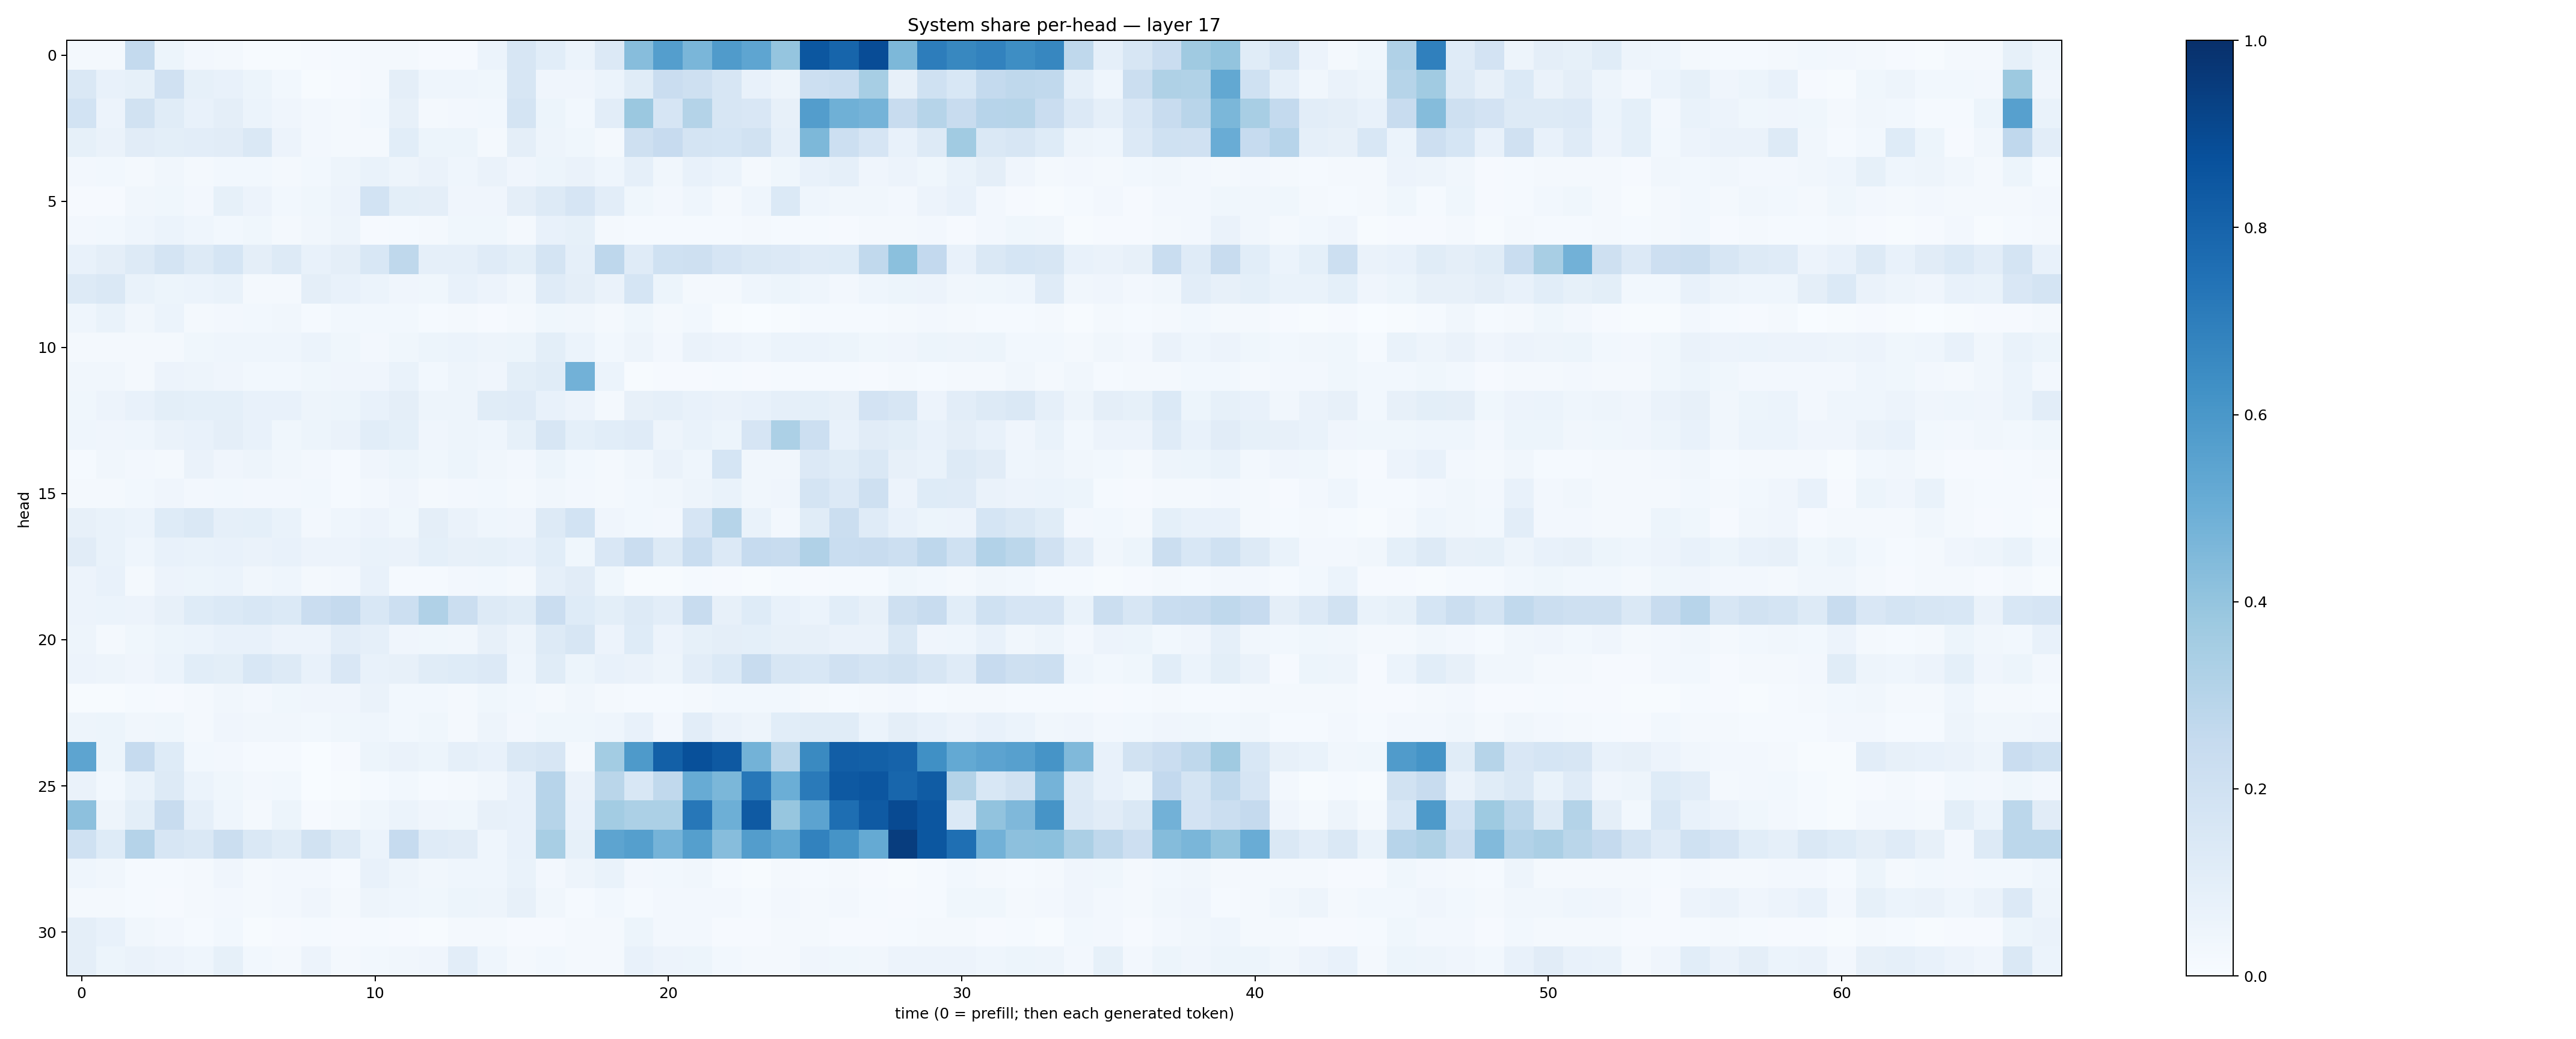

Source data for this figure (header and first rows):
0.021335289, 0.017992914, 0.25557613, 0.053595103, 0.023692036, 0.01709414, 0.007336968, 0.0071033677, 0.009238425, 0.014583092, 0.01683966, 0.018657723, 0.008015179, 0.0090733245, 0.060224775, 0.15643162, 0.10875532, 0.06119034, 0.13572697, 0.43330434, 0.567905, 0.4626401, 0.5793046, 0.5368743
0.1481, 0.07679, 0.08589, 0.1956, 0.08508, 0.07349, 0.05288, 0.02977, 0.004488, 0.01111, 0.01967, 0.09474, 0.04625, 0.0437, 0.03637, 0.1569, 0.04158, 0.04169, 0.06, 0.1146, 0.229, 0.2097, 0.1621, 0.07649
0.1845, 0.05715, 0.1916, 0.1153, 0.07217, 0.09533, 0.06074, 0.04129, 0.0238, 0.01818, 0.02902, 0.0802, 0.02202, 0.02721, 0.02862, 0.1737, 0.05108, 0.02815, 0.1026, 0.3798, 0.166, 0.3048, 0.1595, 0.1488
0.08577, 0.06339, 0.1111, 0.09911, 0.1027, 0.113, 0.1429, 0.05739, 0.02638, 0.02062, 0.01688, 0.1086, 0.05125, 0.05132, 0.02016, 0.09674, 0.04887, 0.03596, 0.02002, 0.2034, 0.2442, 0.1737, 0.1701, 0.1877
0.02525, 0.02821, 0.02158, 0.03478, 0.02281, 0.02889, 0.02866, 0.02315, 0.02845, 0.0498, 0.06944, 0.04801, 0.06393, 0.04324, 0.0636, 0.03992, 0.05103, 0.06615, 0.0447, 0.08774, 0.03371, 0.07721, 0.06051, 0.01956
0.01127, 0.008827, 0.03265, 0.03558, 0.02544, 0.08455, 0.05833, 0.02822, 0.03777, 0.05696, 0.1868, 0.1003, 0.09434, 0.04145, 0.0418, 0.0976, 0.1316, 0.1646, 0.1021, 0.03887, 0.02399, 0.04515, 0.02267, 0.04408
0.02408, 0.03077, 0.04587, 0.05981, 0.04676, 0.02814, 0.03856, 0.02329, 0.03195, 0.05053, 0.008607, 0.01299, 0.02206, 0.03874, 0.03542, 0.01636, 0.07356, 0.08316, 0.01922, 0.01439, 0.01456, 0.01474, 0.01536, 0.01757
0.0767, 0.09704, 0.129, 0.1739, 0.1273, 0.1686, 0.09571, 0.1264, 0.07756, 0.09469, 0.1534, 0.2704, 0.08961, 0.08668, 0.1178, 0.09928, 0.1727, 0.08897, 0.2752, 0.1182, 0.2019, 0.2094, 0.1656, 0.142
0.1318, 0.1412, 0.06928, 0.05113, 0.06024, 0.06956, 0.01743, 0.01841, 0.09613, 0.07585, 0.06237, 0.04127, 0.0374, 0.07182, 0.05566, 0.03477, 0.1198, 0.0967, 0.06602, 0.1714, 0.05394, 0.01981, 0.02144, 0.04341
0.04311, 0.06892, 0.0327, 0.06001, 0.02257, 0.0244, 0.0308, 0.03406, 0.01441, 0.02999, 0.02895, 0.03118, 0.01508, 0.01932, 0.01088, 0.01599, 0.03545, 0.03381, 0.01928, 0.03643, 0.01658, 0.0307, 0.003974, 0.003146
0.01988, 0.01828, 0.0199, 0.0171, 0.03614, 0.04504, 0.04411, 0.04521, 0.06148, 0.03801, 0.02516, 0.03835, 0.05424, 0.05915, 0.04748, 0.05095, 0.09904, 0.0614, 0.03076, 0.04789, 0.0249, 0.06468, 0.0552, 0.04353
0.0315, 0.03152, 0.02135, 0.05541, 0.04705, 0.04026, 0.0304, 0.02769, 0.03895, 0.04101, 0.03952, 0.06845, 0.02902, 0.04725, 0.04271, 0.09949, 0.1141, 0.4815, 0.06133, 0.007533, 0.01128, 0.01154, 0.01442, 0.00993
0.03703, 0.0579, 0.07101, 0.09907, 0.09105, 0.09327, 0.07485, 0.07384, 0.05061, 0.05374, 0.07796, 0.09413, 0.04922, 0.05059, 0.1135, 0.1184, 0.07629, 0.05608, 0.02305, 0.08044, 0.08619, 0.07227, 0.06569, 0.07629
0.04462, 0.04202, 0.04464, 0.0643, 0.07175, 0.09434, 0.07114, 0.03682, 0.05246, 0.06357, 0.1067, 0.09251, 0.04196, 0.04836, 0.04551, 0.08269, 0.1601, 0.09326, 0.1063, 0.1191, 0.04793, 0.06909, 0.05149, 0.1652
0.01519, 0.0317, 0.0253, 0.02056, 0.06441, 0.04122, 0.04921, 0.03152, 0.02714, 0.01372, 0.04081, 0.05368, 0.03611, 0.05287, 0.03214, 0.02592, 0.05286, 0.0295, 0.01824, 0.03498, 0.06638, 0.04438, 0.1696, 0.03212
0.01632, 0.01623, 0.03115, 0.04068, 0.02449, 0.02918, 0.02684, 0.024, 0.03076, 0.01427, 0.02377, 0.04278, 0.01575, 0.02614, 0.02789, 0.02278, 0.03427, 0.02439, 0.0181, 0.0295, 0.03272, 0.04886, 0.06997, 0.03385
0.08035, 0.07027, 0.05986, 0.1217, 0.1455, 0.08731, 0.09226, 0.06693, 0.02364, 0.04661, 0.05701, 0.03876, 0.0947, 0.06506, 0.0458, 0.04004, 0.1301, 0.1838, 0.03996, 0.02836, 0.02443, 0.167, 0.2999, 0.06863
0.1116, 0.06788, 0.04616, 0.0764, 0.06718, 0.07706, 0.06378, 0.07368, 0.05744, 0.05547, 0.06868, 0.06399, 0.09268, 0.08177, 0.08521, 0.0781, 0.1081, 0.03897, 0.1496, 0.2288, 0.1256, 0.2341, 0.1344, 0.2472
0.05496, 0.0707, 0.02241, 0.0569, 0.05271, 0.06079, 0.03426, 0.04615, 0.02285, 0.02485, 0.07089, 0.01455, 0.01188, 0.02401, 0.0297, 0.01954, 0.08809, 0.1108, 0.03552, 0.005269, 0.005746, 0.01375, 0.008388, 0.006284
0.05626, 0.06155, 0.05791, 0.07903, 0.1227, 0.139, 0.1551, 0.1392, 0.2304, 0.2525, 0.1553, 0.2184, 0.3175, 0.225, 0.1258, 0.1151, 0.2278, 0.1233, 0.09894, 0.1251, 0.1054, 0.2383, 0.07947, 0.1218
0.04822, 0.02145, 0.03596, 0.05371, 0.0607, 0.07247, 0.07256, 0.0561, 0.057, 0.1035, 0.08711, 0.04234, 0.03615, 0.03309, 0.0783, 0.04932, 0.1258, 0.1595, 0.05545, 0.124, 0.0573, 0.08351, 0.0957, 0.08995
0.05694, 0.04954, 0.04272, 0.05868, 0.109, 0.1015, 0.1526, 0.1255, 0.07673, 0.1503, 0.07285, 0.07836, 0.1141, 0.1219, 0.1362, 0.04578, 0.1137, 0.05445, 0.07406, 0.06582, 0.04864, 0.1031, 0.1389, 0.2364
0.005013, 0.00524, 0.01302, 0.01162, 0.01897, 0.03264, 0.02707, 0.03676, 0.04054, 0.0419, 0.06313, 0.03056, 0.0294, 0.02059, 0.03566, 0.03021, 0.01668, 0.03331, 0.01648, 0.01455, 0.01367, 0.0188, 0.02796, 0.03118
0.04994, 0.05118, 0.03355, 0.03622, 0.02105, 0.03978, 0.03445, 0.03125, 0.02788, 0.03555, 0.04663, 0.03028, 0.03608, 0.02084, 0.05047, 0.02585, 0.03734, 0.03651, 0.0435, 0.0726, 0.02644, 0.1023, 0.06492, 0.04723
0.5428, 0.0512, 0.2481, 0.1216, 0.02986, 0.0241, 0.01552, 0.01455, 0.003484, 0.008094, 0.05396, 0.06619, 0.0521, 0.08855, 0.07697, 0.1469, 0.1634, 0.02228, 0.3568, 0.5878, 0.8133, 0.8762, 0.8434, 0.4804
0.06293, 0.03053, 0.06957, 0.1302, 0.06019, 0.03803, 0.02464, 0.02954, 0.003038, 0.006841, 0.0148, 0.0302, 0.0139, 0.02176, 0.03145, 0.07655, 0.2937, 0.06254, 0.2889, 0.1539, 0.262, 0.5083, 0.4594, 0.7254
0.4167, 0.04873, 0.09879, 0.2399, 0.08855, 0.0439, 0.02243, 0.05178, 0.00928, 0.02141, 0.03591, 0.05862, 0.04044, 0.03555, 0.07993, 0.07699, 0.2986, 0.07321, 0.3586, 0.3307, 0.3294, 0.723, 0.4941, 0.8384
0.2017, 0.1243, 0.3031, 0.1631, 0.1465, 0.224, 0.1452, 0.1138, 0.1937, 0.1271, 0.05978, 0.2474, 0.1181, 0.1128, 0.04576, 0.07285, 0.3411, 0.08215, 0.5399, 0.5648, 0.4756, 0.5655, 0.4303, 0.5719
0.04535, 0.03352, 0.0141, 0.01359, 0.02247, 0.04154, 0.0215, 0.02485, 0.02718, 0.01275, 0.0781, 0.04999, 0.03344, 0.0459, 0.04674, 0.06913, 0.02552, 0.05036, 0.06701, 0.02626, 0.02791, 0.03367, 0.01443, 0.00554
0.01845, 0.01825, 0.01388, 0.008427, 0.02074, 0.02601, 0.01861, 0.02705, 0.03928, 0.02256, 0.05001, 0.04472, 0.03904, 0.05353, 0.05031, 0.08026, 0.03367, 0.01274, 0.0307, 0.01548, 0.02512, 0.02703, 0.02433, 0.014
0.09426, 0.07474, 0.03282, 0.02507, 0.01361, 0.03042, 0.005642, 0.01024, 0.01421, 0.007949, 0.01291, 0.008679, 0.005958, 0.01959, 0.01684, 0.009048, 0.01051, 0.01636, 0.02318, 0.05139, 0.02668, 0.02425, 0.007897, 0.008804
0.09434, 0.05296, 0.06316, 0.05689, 0.04633, 0.08535, 0.03094, 0.02237, 0.05492, 0.0166, 0.02891, 0.03303, 0.04026, 0.1017, 0.04616, 0.01841, 0.02743, 0.02039, 0.0185, 0.07538, 0.05756, 0.05268, 0.02799, 0.01862
